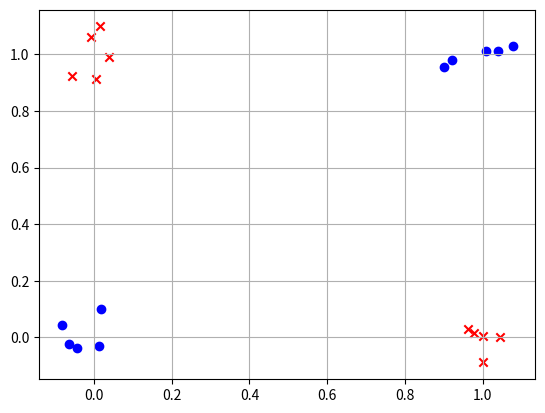

Write Python code to recreate this figure. (Note: this script raises an exception after producing the figure.)
import sys
import os
import matplotlib.pyplot as plt
import numpy as np

class nn_linear_layer:
    
    # linear layer.
    # randomly initialized by creating matrix W and bias b
    def __init__(self, input_size, output_size, std=1):
        self.W = np.random.normal(0,std,(output_size,input_size))
        self.b = np.random.normal(0,std,(output_size,1))
    
    ######
    ## Q1
    def forward(self,x):
        return x@self.W.T+self.b.T
    
    ######
    ## Q2
    ## returns three parameters
    def backprop(self,x,dLdy):
        dLdx = dLdy@self.W
        dLdW = dLdy.T@x
        dLdb = np.sum(dLdy.T, axis=1, keepdims=True)
        return dLdx,dLdW,dLdb

    def update_weights(self,dLdW,dLdb):

        # parameter update
        self.W=self.W+dLdW
        self.b=self.b+dLdb

class nn_activation_layer:
    
    def __init__(self):
        pass
    
    ######
    ## Q3
    def forward(self,x):
        return 1 / (1 + np.exp(-x))
    
    ######
    ## Q4
    def backprop(self,x,dLdy):
        y = self.forward(x)
        dsig = y * (1 - y)
        dLdx = dLdy * dsig
        return dLdx


class nn_softmax_layer:
    def __init__(self):
        pass
    ######
    ## Q5
    def forward(self,x):
        x = np.exp(x)
        y = np.sum(x, axis=1, keepdims=True)
        return x/y
    
    ######
    ## Q6
    def backprop(self,x,dLdy):
        ############################################## code review needed
        y = self.forward(x)
        dLdx = np.zeros_like(y)
        for i in range(y.shape[0]):
            # Creating the Jacobian matrix for the softmax
            jacobian_matrix = np.diag(y[i])
            jacobian_matrix -= np.outer(y[i], y[i])
            # Calculating the product of dLdy with the Jacobian matrix
            dLdx[i] = dLdy[i] @ jacobian_matrix
        return dLdx

class nn_cross_entropy_layer:
    def __init__(self):
        pass
        
    ######
    ## Q7
    def forward(self,x,y):
        loss = np.sum(-np.log(x[range(x.shape[0]), y])) / x.shape[0]
        return loss
        
    ######
    ## Q8
    def backprop(self,x,y):
        dLdx = (x - y) / x.shape[0]
        return dLdx

# number of data points for each of (0,0), (0,1), (1,0) and (1,1)
num_d=5

# number of test runs
num_test=40

## Q9. Hyperparameter setting
## learning rate (lr)and number of gradient descent steps (num_gd_step)
## This part is not graded (there is no definitive answer).
## You can set this hyperparameters through experiments.
lr=0.2
num_gd_step=10000

# dataset size
batch_size=4*num_d

# number of classes is 2
num_class=2

# variable to measure accuracy
accuracy=0

# set this True if want to plot training data
show_train_data=True

# set this True if want to plot loss over gradient descent iteration
show_loss=True

################
# create training data
################

m_d1 = (0, 0)
m_d2 = (1, 1)
m_d3 = (0, 1)
m_d4 = (1, 0)

sig = 0.05
s_d1 = sig ** 2 * np.eye(2)

d1 = np.random.multivariate_normal(m_d1, s_d1, num_d)
d2 = np.random.multivariate_normal(m_d2, s_d1, num_d)
d3 = np.random.multivariate_normal(m_d3, s_d1, num_d)
d4 = np.random.multivariate_normal(m_d4, s_d1, num_d)

# training data, and has shape (4*num_d,2)
x_train_d = np.vstack((d1, d2, d3, d4))
# training data lables, and has shape (4*num_d,1)
y_train_d = np.vstack((np.zeros((2 * num_d, 1), dtype='uint8'), np.ones((2 * num_d, 1), dtype='uint8')))

if (show_train_data):
    plt.grid()
    plt.scatter(x_train_d[range(2 * num_d), 0], x_train_d[range(2 * num_d), 1], color='b', marker='o')
    plt.scatter(x_train_d[range(2 * num_d, 4 * num_d), 0], x_train_d[range(2 * num_d, 4 * num_d), 1], color='r',
                marker='x')
    plt.show()

################
# create layers
################

# hidden layer
# linear layer
layer1 = nn_linear_layer(input_size=2, output_size=4, )
# activation layer
act = nn_activation_layer()

# output layer
# linear
layer2 = nn_linear_layer(input_size=4, output_size=2, )
# softmax
smax = nn_softmax_layer()
# cross entropy
cent = nn_cross_entropy_layer()

# variable for plotting loss
loss_out = np.zeros((num_gd_step))

################
# do training
################

for i in range(num_gd_step):
    
    # fetch data
    x_train = x_train_d
    y_train = y_train_d
    
    # create one-hot vectors from the ground truth labels
    y_onehot = np.zeros((batch_size, num_class))
    y_onehot[range(batch_size), y_train.reshape(batch_size, )] = 1
    
    ################
    # forward pass
    
    # hidden layer
    # linear
    l1_out = layer1.forward(x_train)
    # activation
    a1_out = act.forward(l1_out)
    
    # output layer
    # linear
    l2_out = layer2.forward(a1_out)
    # softmax
    smax_out = smax.forward(l2_out)
    # cross entropy loss
    loss_out[i] = cent.forward(smax_out, y_train)
    
    ################
    # perform backprop
    # output layer
    # cross entropy
    b_cent_out = cent.backprop(smax_out, y_train)
    # softmax
    b_nce_smax_out = smax.backprop(l2_out, b_cent_out)
    
    # linear
    b_dLdW_2, b_dLdb_2, b_dLdx_2 = layer2.backprop(x=a1_out, dLdy=b_nce_smax_out)
    
    # backprop, hidden layer
    # activation
    b_act_out = act.backprop(x=l1_out, dLdy=b_dLdx_2)
    # linear
    b_dLdW_1, b_dLdb_1, b_dLdx_1 = layer1.backprop(x=x_train, dLdy=b_act_out)
    
    ################
    # update weights: perform gradient descent
    layer2.update_weights(dLdW=-b_dLdW_2 * lr, dLdb=-b_dLdb_2.T * lr)
    layer1.update_weights(dLdW=-b_dLdW_1 * lr, dLdb=-b_dLdb_1.T * lr)
    
    if (i + 1) % 2000 == 0:
        print('gradient descent iteration:', i + 1)

# set show_loss to True to plot the loss over gradient descent iterations
if (show_loss):
    plt.figure(1)
    plt.grid()
    plt.plot(range(num_gd_step), loss_out)
    plt.xlabel('number of gradient descent steps')
    plt.ylabel('cross entropy loss')
    plt.show()

################
# training done
# now testing

num_test = 100

for j in range(num_test):
    
    predicted = np.ones((4,))
    
    # dispersion of test data
    sig_t = 1e-2
    
    # generate test data
    # generate 4 samples, each sample nearby (1,1), (0,0), (1,0), (0,1) respectively
    t11 = np.random.multivariate_normal((1,1), sig_t**2*np.eye(2), 1)
    t00 = np.random.multivariate_normal((0,0), sig_t**2*np.eye(2), 1)
    t10 = np.random.multivariate_normal((1,0), sig_t**2*np.eye(2), 1)
    t01 = np.random.multivariate_normal((0,1), sig_t**2*np.eye(2), 1)
    
    # predicting label for test sample nearby (1,1)
    l1_out = layer1.forward(t11)
    a1_out = act.forward(l1_out)
    l2_out = layer2.forward(a1_out)
    smax_out = smax.forward(l2_out)
    predicted[0] = np.argmax(smax_out)
    print('softmax out for (1,1)', smax_out, 'predicted label:', int(predicted[0]))
    
    # predicting label for test sample nearby (0,0)
    l1_out = layer1.forward(t00)
    a1_out = act.forward(l1_out)
    l2_out = layer2.forward(a1_out)
    smax_out = smax.forward(l2_out)
    predicted[1] = np.argmax(smax_out)
    print('softmax out for (0,0)', smax_out, 'predicted label:', int(predicted[1]))
    
    # predicting label for test sample nearby (1,0)
    l1_out = layer1.forward(t10)
    a1_out = act.forward(l1_out)
    l2_out = layer2.forward(a1_out)
    smax_out = smax.forward(l2_out)
    predicted[2] = np.argmax(smax_out)
    print('softmax out for (1,0)', smax_out, 'predicted label:', int(predicted[2]))
    
    # predicting label for test sample nearby (0,1)
    l1_out = layer1.forward(t01)
    a1_out = act.forward(l1_out)
    l2_out = layer2.forward(a1_out)
    smax_out = smax.forward(l2_out)
    predicted[3] = np.argmax(smax_out)
    print('softmax out for (0,1)', smax_out, 'predicted label:', int(predicted[3]))
    
    print('total predicted labels:', predicted.astype('uint8'))
    
    accuracy += (predicted[0] == 0) & (predicted[1] == 0) & (predicted[2] == 1) & (predicted[3] == 1)
    
    if (j + 1) % 10 == 0:
        print('test iteration:', j + 1)

print('accuracy:', accuracy / num_test * 100, '%')
